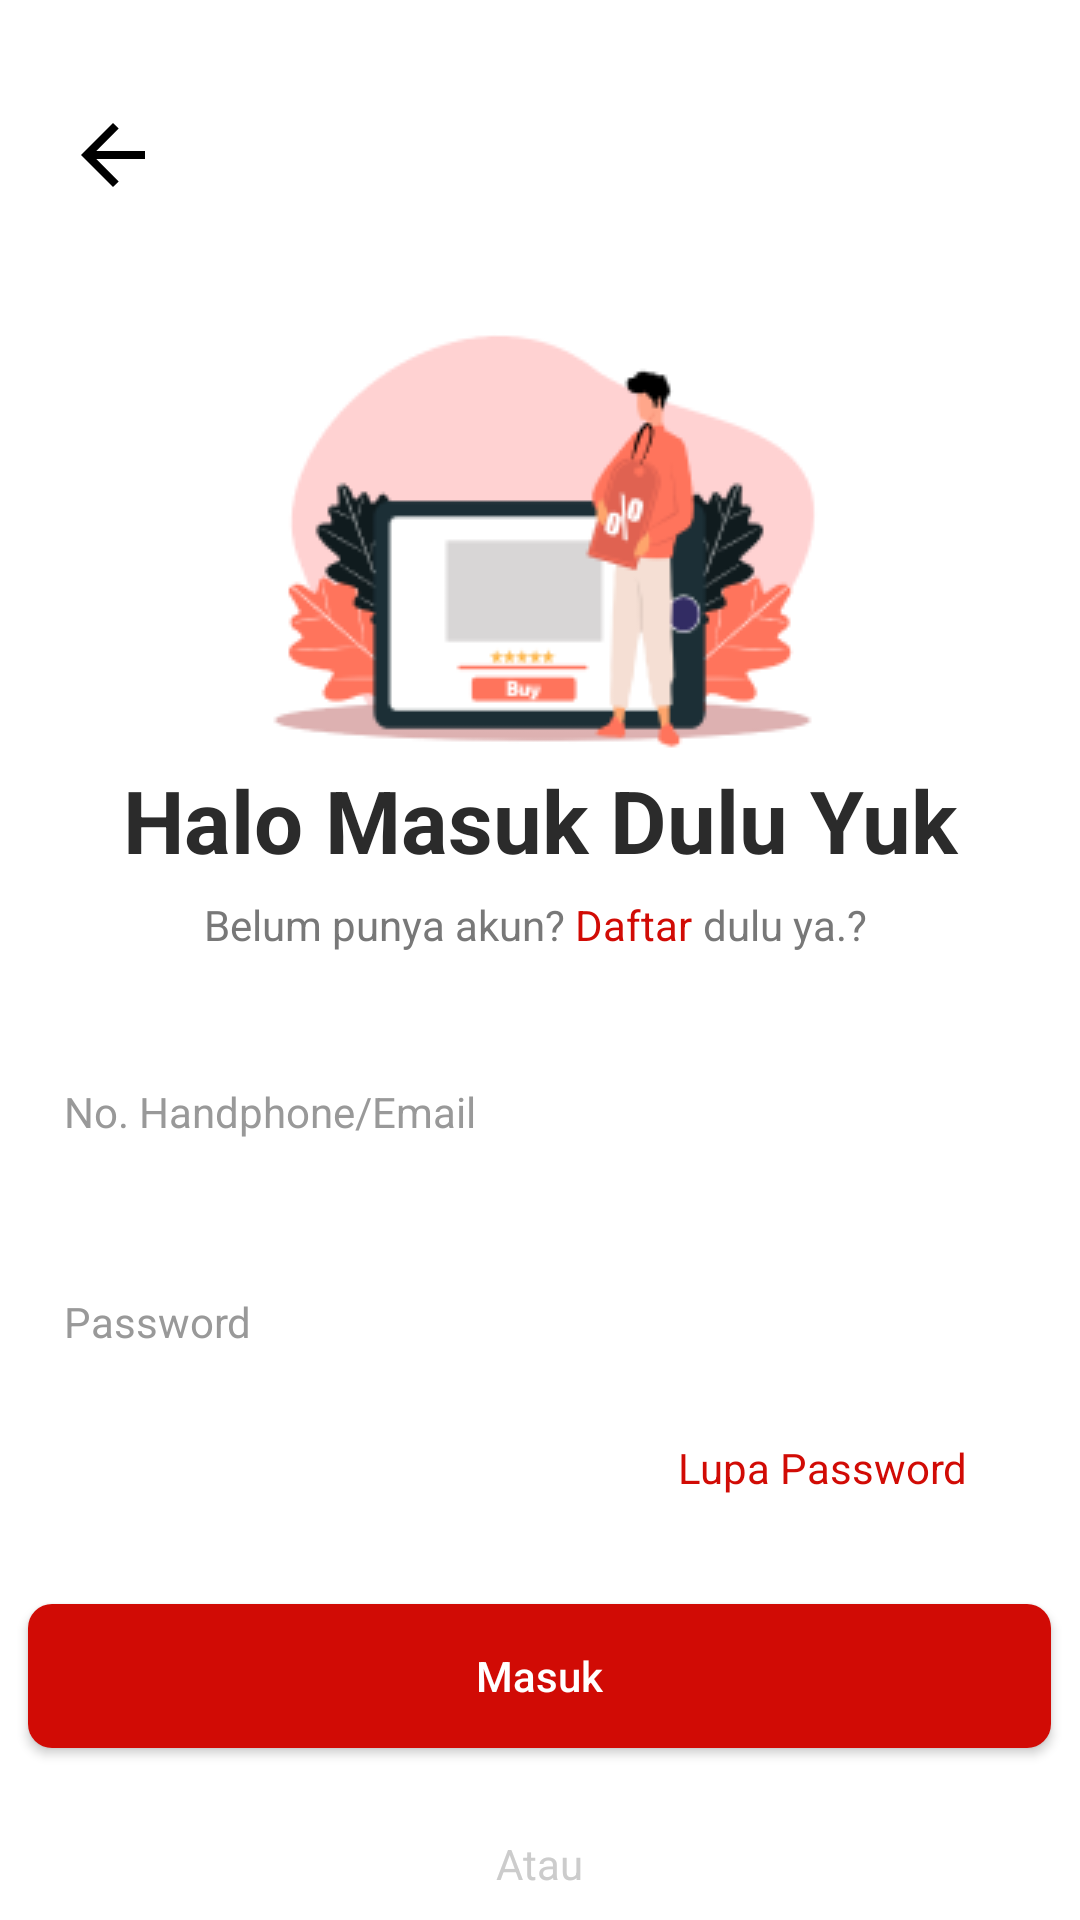

Here is an Android app screen rendered from its layout file. Give the layout XML and the strings, colors and styles it references.
<!-- AndroidManifest.xml: application theme Theme.ButcheryApp_UI -->
<!-- res/layout/login_page.xml -->
<?xml version="1.0" encoding="utf-8"?>
<androidx.constraintlayout.widget.ConstraintLayout xmlns:android="http://schemas.android.com/apk/res/android"
    xmlns:app="http://schemas.android.com/apk/res-auto"
    xmlns:tools="http://schemas.android.com/tools"
    android:layout_width="match_parent"
    android:layout_height="match_parent"
    android:background="@color/white"
    tools:context=".LoginPage">

    <ScrollView
        android:id="@+id/scrollView2"
        android:layout_width="match_parent"
        android:layout_height="match_parent"
        android:scrollbars="none">

        <LinearLayout
            android:layout_width="match_parent"
            android:layout_height="wrap_content"
            android:orientation="vertical"
            android:gravity="center">

            <ImageButton
                android:id="@+id/btn_back"
                android:layout_width="36dp"
                android:layout_height="36dp"
                android:layout_gravity="left"
                android:layout_marginStart="21dp"
                android:layout_marginTop="35dp"
                android:src="@drawable/arrow"
                android:background="@color/transparent"/>

            <ImageView
                android:id="@+id/login_image"
                android:layout_width="wrap_content"
                android:layout_height="wrap_content"
                android:layout_marginTop="30dp"
                app:srcCompat="@drawable/login_image" />

            <TextView
                android:id="@+id/textView"
                android:layout_width="match_parent"
                android:layout_height="wrap_content"
                android:text="Halo Masuk Dulu Yuk"
                android:textSize="29sp"
                android:textStyle="bold"
                android:textColor="#2B2B2B"
                android:textAlignment="center"/>

            <LinearLayout
                android:layout_width="wrap_content"
                android:layout_height="wrap_content"
                android:orientation="horizontal">

                <TextView
                    android:layout_width="match_parent"
                    android:layout_height="wrap_content"
                    android:gravity="center"
                    android:textSize="14sp"
                    android:layout_marginTop="6dp"
                    android:text="Belum punya akun? "
                    android:textColor="#787878"/>
                <TextView
                    android:id="@+id/daftardulu"
                    android:layout_width="match_parent"
                    android:layout_height="wrap_content"
                    android:gravity="center"
                    android:textSize="14sp"
                    android:layout_marginTop="6dp"
                    android:text="Daftar "
                    android:textColor="@color/primary_50"/>
                <TextView
                    android:layout_width="match_parent"
                    android:layout_height="wrap_content"
                    android:gravity="center"
                    android:textSize="14sp"
                    android:layout_marginTop="6dp"
                    android:text="dulu ya.? "
                    android:textColor="#787878"/>
            </LinearLayout>

            <EditText
                android:id="@+id/identifier"
                android:layout_width="341dp"
                android:layout_height="48dp"
                android:ems="10"
                android:layout_marginTop="29dp"
                android:textColor="@color/black"
                android:inputType="textPersonName"
                android:hint="No. Handphone/Email"
                android:importantForAutofill="no"
                android:textSize="14sp"
                android:textColorHint="#999999"
                android:paddingStart="12dp"
                android:paddingEnd="12dp"
                android:background="@drawable/edit_text"/>

            <EditText
                android:id="@+id/password"
                android:layout_width="341dp"
                android:layout_height="48dp"
                android:ems="10"
                android:layout_marginTop="22dp"
                android:hint="Password"
                android:importantForAutofill="no"
                android:textSize="14sp"
                android:textColor="@color/black"
                android:textColorHint="#999999"
                android:paddingStart="12dp"
                android:paddingEnd="12dp"
                android:background="@drawable/edit_text"
                android:inputType="textPassword"
                android:maxLength="8"/>

            <TextView
                android:id="@+id/lupa_password"
                android:layout_width="match_parent"
                android:layout_height="wrap_content"
                android:layout_marginTop="15dp"
                android:gravity="right"
                android:text="Lupa Password"
                android:textColor="#D10B05"
                android:layout_marginRight="25dp"/>

            <Button
                android:id="@+id/btn_masuk_login"
                android:layout_width="341dp"
                android:layout_height="48dp"
                android:layout_marginTop="36dp"
                android:text="Masuk"
                android:textColor="@color/white"
                style="@style/button_primary"/>



            <LinearLayout
                android:layout_width="match_parent"
                android:layout_height="wrap_content"
                android:orientation="horizontal"
                android:gravity="center"
                android:layout_marginTop="29dp">

                <ImageView
                    android:id="@+id/line_1"
                    android:layout_width="143dp"
                    android:layout_height="10dp"
                    android:background="@drawable/line"/>

                <TextView
                    android:id="@+id/textView4"
                    android:layout_width="wrap_content"
                    android:layout_height="wrap_content"
                    android:gravity="center"
                    android:text="Atau"
                    android:textColor="#CCCCCC"/>
                <ImageView
                    android:id="@+id/line_2"
                    android:layout_width="143dp"
                    android:layout_height="10dp"
                    android:background="@drawable/line"/>
            </LinearLayout>

            <RelativeLayout
                android:layout_width="wrap_content"
                android:layout_height="wrap_content"
                android:layout_marginBottom="26dp">
                <ImageButton
                    android:id="@+id/daftar_google"
                    android:layout_width="341dp"
                    android:layout_height="48dp"
                    android:ems="10"
                    android:layout_marginTop="26dp"
                    android:paddingStart="-160dp"
                    android:src="@drawable/logo_google"
                    android:background="@drawable/edit_text"/>

                <TextView
                    android:id="@+id/btn_masuk_google"
                    android:layout_width="341dp"
                    android:layout_height="48dp"
                    android:layout_marginTop="26dp"
                    android:paddingStart="25dp"
                    android:gravity="center"
                    android:textColor="#000000"
                    android:text="Daftar Dengan Google" />
            </RelativeLayout>


        </LinearLayout>
    </ScrollView>

</androidx.constraintlayout.widget.ConstraintLayout>
<!-- resources referenced by this layout -->
<resources>
  <color name="black">#FF000000</color>
  <color name="primary_50">#D10B05</color>
  <color name="transparent">#00000000</color>
  <color name="white">#FFFFFFFF</color>
  <!-- drawable arrow (drawable) -->
  <vector xmlns:android="http://schemas.android.com/apk/res/android"
      android:width="24dp"
      android:height="24dp"
      android:viewportWidth="18"
      android:viewportHeight="18">
    <path
        android:pathData="M3.825,9L9.425,14.6L8,16L0,8L8,0L9.425,1.4L3.825,7H16V9H3.825Z"
        android:fillColor="@color/black"/>
  </vector>
  <!-- drawable login_image: png bitmap (drawable, 13874 bytes) -->
  <!-- drawable logo_google: vector/xml drawable (drawable, 2812 chars, omitted) -->
  <style name="button_primary">
          <item name="android:background">@drawable/btn_primary</item>
          <item name="android:textColor">@color/white</item>
          <item name="android:textAllCaps">false</item>
      </style>
  <style name="Theme.ButcheryApp_UI" parent="Theme.MaterialComponents.DayNight.NoActionBar">
          
          <item name="colorPrimary">@color/primary_50</item>
          <item name="colorPrimaryVariant">@color/primary_10</item>
          <item name="colorOnPrimary">@color/black</item>
          
          <item name="colorOnSecondary">@color/black</item>
          
          <item name="android:statusBarColor">?attr/colorPrimaryVariant</item>
          <item name="android:windowAnimationStyle">@null</item>
      </style>
  <!-- drawable btn_primary (drawable) -->
  <shape xmlns:android="http://schemas.android.com/apk/res/android">
      <solid android:color="#D10B05" />
      <corners android:radius="8dp"/>
  </shape>
  <color name="primary_10">#FA4742</color>
</resources>
